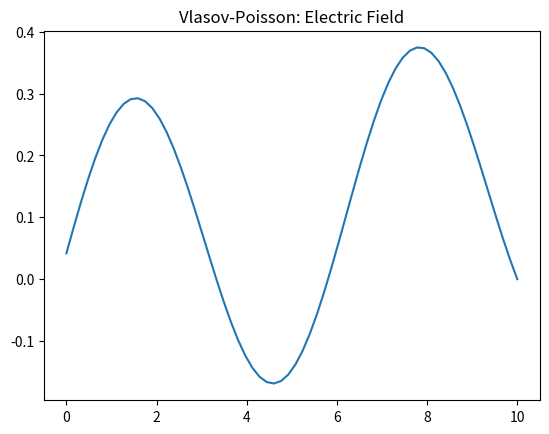

Reproduce this figure in Python.
%matplotlib inline
import numpy as np
import matplotlib.pyplot as plt

def vlasov_poisson_step(f, dt, dx, dv):
    # Simplified Vlasov-Poisson solver step
    rho = np.sum(f, axis=1) * dv
    rho = rho - np.mean(rho)
    E = np.cumsum(rho) * dx
    # Advection
    f_new = np.roll(f, 1, axis=0)
    return f_new, E

if __name__ == "__main__":
    Nx, Nv = 64, 64
    x = np.linspace(0, 10, Nx)
    v = np.linspace(-5, 5, Nv)
    X, V = np.meshgrid(x, v, indexing='ij')
    f = np.exp(-V**2 / 2) * (1 + 0.1 * np.cos(X))
    f, E = vlasov_poisson_step(f, 0.01, x[1]-x[0], v[1]-v[0])
    plt.plot(x, E)
    plt.title('Vlasov-Poisson: Electric Field')
    plt.savefig('vlasov_poisson.png')
